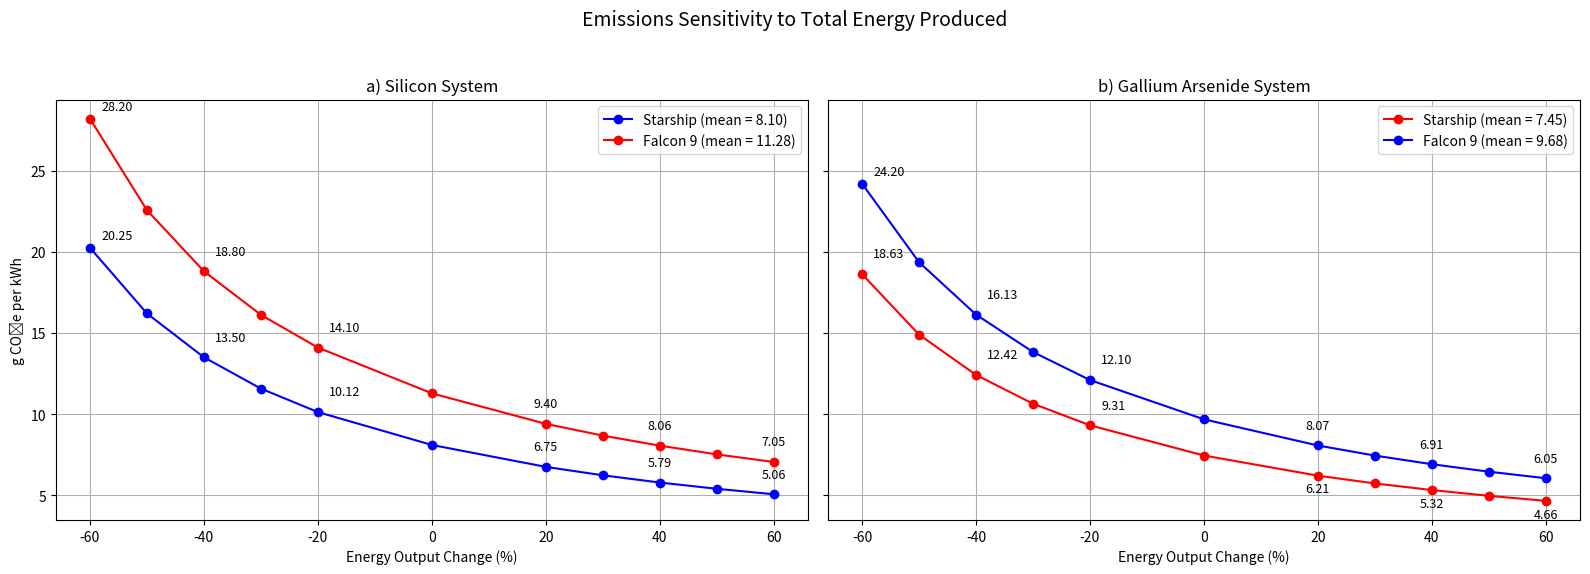

Source code (Python):
import matplotlib.pyplot as plt

#  Setup 
percent_changes = [-60, -50, -40, -30, -20, 0, 20, 30, 40, 50, 60]
hours_per_year = 8677.56
system_lifetime = 30
system_capacity_MW = 2000
capacity_factor = 0.9

baseline_energy_output = (
    system_capacity_MW * 1e3 *
    hours_per_year *
    system_lifetime *
    capacity_factor
)

#  Fixed Emissions 
launch_emissions = {
    "Starship": {
        "Si": 779_976_500,
        "GaAs": 522_160_000
    },
    "Falcon 9": {
        "Si": 2_200_916_551,
        "GaAs": 1_473_844_037
    }
}

satellite_emissions = {
    "Si": 222_878_364,
    "GaAs": 221_113_832
}

rectenna_emissions = 2_473_433_488

# Monte Carlo Means 
mc_means = {
    "Si": {
        "Starship": 8.10,
        "Falcon 9": 11.28
    },
    "GaAs": {
        "Starship": 7.45,
        "Falcon 9": 9.68
    }
}

#  Total Emissions 
def compute_total_emissions(tech, system):
    return (
        launch_emissions[system][tech] +
        satellite_emissions[tech] +
        rectenna_emissions
    )

#  Sensitivity Function 
def compute_energy_sensitivity(tech, system):
    baseline_total = compute_total_emissions(tech, system)
    baseline_gco2e = (baseline_total / baseline_energy_output) * 1000
    scale_factor = mc_means[tech][system] / baseline_gco2e

    results = []
    for pct in percent_changes:
        varied_energy_output = baseline_energy_output * (1 + pct / 100)
        gco2e_per_kwh = (baseline_total * scale_factor / varied_energy_output) * 1000
        results.append(gco2e_per_kwh)
    return results


colors = {
    "Starship": {"Si": "blue", "GaAs": "red"},
    "Falcon 9": {"Si": "red", "GaAs": "blue"}
}

# Annotation settings 
annotation_points = [-60, -40, -20, 20, 40, 60]

#  side-by-side subplots 
fig, axes = plt.subplots(1, 2, figsize=(16, 6), sharey=True)
fig.suptitle("Emissions Sensitivity to Total Energy Produced", fontsize=14)

# Subplot a): Silicon
ax = axes[0]
for system in ["Starship", "Falcon 9"]:
    results = compute_energy_sensitivity("Si", system)
    ax.plot(percent_changes, results, marker='o', color=colors[system]["Si"],
            label=f"{system} (mean = {mc_means['Si'][system]:.2f})")
    
    for pct in annotation_points:
        val = results[percent_changes.index(pct)]
        x_offset = 8 if pct < 0 else 0
        ha = 'left' if pct < 0 else 'center'
        y_offset = 6 if pct == -60 else 12 

        ax.annotate(f"{val:.2f}", (pct, val), textcoords="offset points",
                    xytext=(x_offset, y_offset), ha=ha, fontsize=9, color='black')

ax.set_title("a) Silicon System")
ax.set_xlabel("Energy Output Change (%)")
ax.set_ylabel("g CO₂e per kWh")
ax.grid(True)
ax.legend()

#  Subplot b): GaAs
ax = axes[1]
for system in ["Starship", "Falcon 9"]:
    results = compute_energy_sensitivity("GaAs", system)
    ax.plot(percent_changes, results, marker='o', color=colors[system]["GaAs"],
            label=f"{system} (mean = {mc_means['GaAs'][system]:.2f})")
    
    for pct in annotation_points:
        val = results[percent_changes.index(pct)]
        x_offset = 8 if pct < 0 else 0
        ha = 'left' if pct < 0 else 'center'

        if system == "Falcon 9" and pct == -60:
            y_offset = 6
        elif system == "Starship" and pct in [20, 40, 60]:
            y_offset = -12  
        else:
            y_offset = 12

        ax.annotate(f"{val:.2f}", (pct, val), textcoords="offset points",
                    xytext=(x_offset, y_offset), ha=ha, fontsize=9, color='black')

ax.set_title("b) Gallium Arsenide System")
ax.set_xlabel("Energy Output Change (%)")
ax.grid(True)
ax.legend()



plt.tight_layout(rect=[0, 0.03, 1, 0.95])
plt.show()
